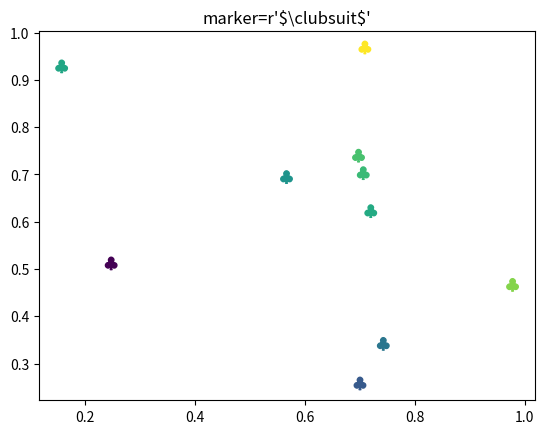

The script that saved this image:
import matplotlib.pyplot as plt
import numpy as np

np.random.seed(19680801)

x = np.random.rand(10)
y = np.random.rand(10)
z = np.sqrt(x**2 + y**2)

fig, ax = plt.subplots()
ax.scatter(x, y, s=80, c=z, marker=r"$\clubsuit$")
ax.set_title(r"marker=r'\$\clubsuit\$'")
plt.show()
